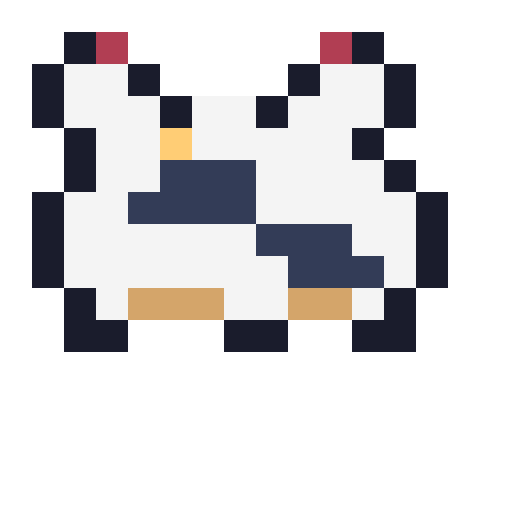
t = 0.00 s
t = 0.45 s: frame unchanged from t = 0.00 s, image omitted
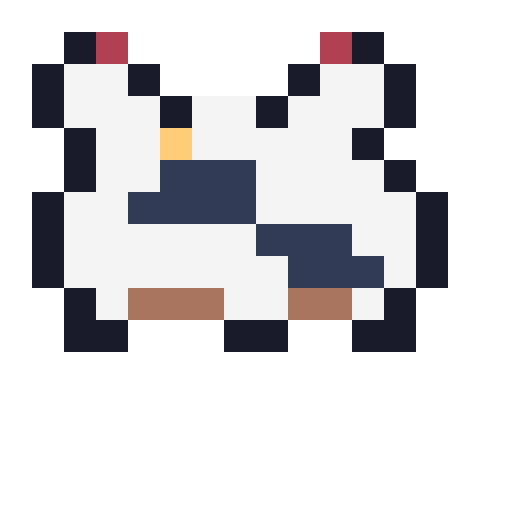
t = 1.35 s
t = 2.00 s: frame unchanged from t = 0.00 s, image omitted
t = 2.80 s: frame unchanged from t = 0.00 s, image omitted
t = 3.20 s: frame unchanged from t = 1.35 s, image omitted

The animated SVG that drew these frames (rendered in a browser with its animation timeline set to each time). Animation: 2 CSS @keyframes rules; one cycle of 4.00 s, repeats indefinitely.

<svg xmlns="http://www.w3.org/2000/svg" width="16" height="16" viewBox="0 0 16 16" shape-rendering="crispEdges">
<!-- 奶牛动画：嚼草 + 耳朵抖 -->
<style>
.ear{animation:twitch 4s ease-in-out infinite}
.chew{animation:munch 2s step-end infinite}
@keyframes twitch{0%,90%,100%{transform:translateY(0)}93%{transform:translateY(-1px)}96%{transform:translateY(0)}}
@keyframes munch{0%,45%{fill:#d4a56a}50%,95%{fill:#a8775e}100%{fill:#d4a56a}}
</style>
<g class="ear">
<path fill="#1a1c2c" d="M2 1h2v1h-2zM10 1h2v1h-2z"/>
<path fill="#b13e53" d="M3 1h1v1h-1zM10 1h1v1h-1z"/>
</g>
<path fill="#1a1c2c" d="M1 2h1v1h-1zM4 2h1v1h-1zM9 2h1v1h-1zM12 2h1v1h-1zM1 3h1v1h-1zM12 3h1v1h-1zM2 4h1v1h-1zM11 4h1v1h-1zM2 5h1v1h-1zM12 5h1v1h-1zM1 6h1v1h-1zM13 6h1v1h-1zM1 7h1v1h-1zM13 7h1v1h-1zM1 8h1v1h-1zM13 8h1v1h-1zM2 9h1v1h-1zM12 9h1v1h-1zM2 10h2v1h-2zM7 10h2v1h-2zM11 10h2v1h-2z"/>
<path fill="#f4f4f4" d="M2 2h2v1h-2zM10 2h2v1h-2zM2 3h10v1h-10zM3 4h8v1h-8zM3 5h9v1h-9zM2 6h11v1h-11zM2 7h11v1h-11zM2 8h11v1h-11zM3 9h9v1h-9z"/>
<path fill="#333c57" d="M5 5h3v1h-3zM4 6h4v1h-4zM8 7h3v1h-3zM9 8h3v1h-3z"/>
<path fill="#1a1c2c" d="M5 3h1v1h-1zM8 3h1v1h-1z"/>
<path class="chew" fill="#d4a56a" d="M4 9h3v1h-3zM9 9h2v1h-2z"/>
<path fill="#ffcd75" d="M5 4h1v1h-1z"/>
</svg>
